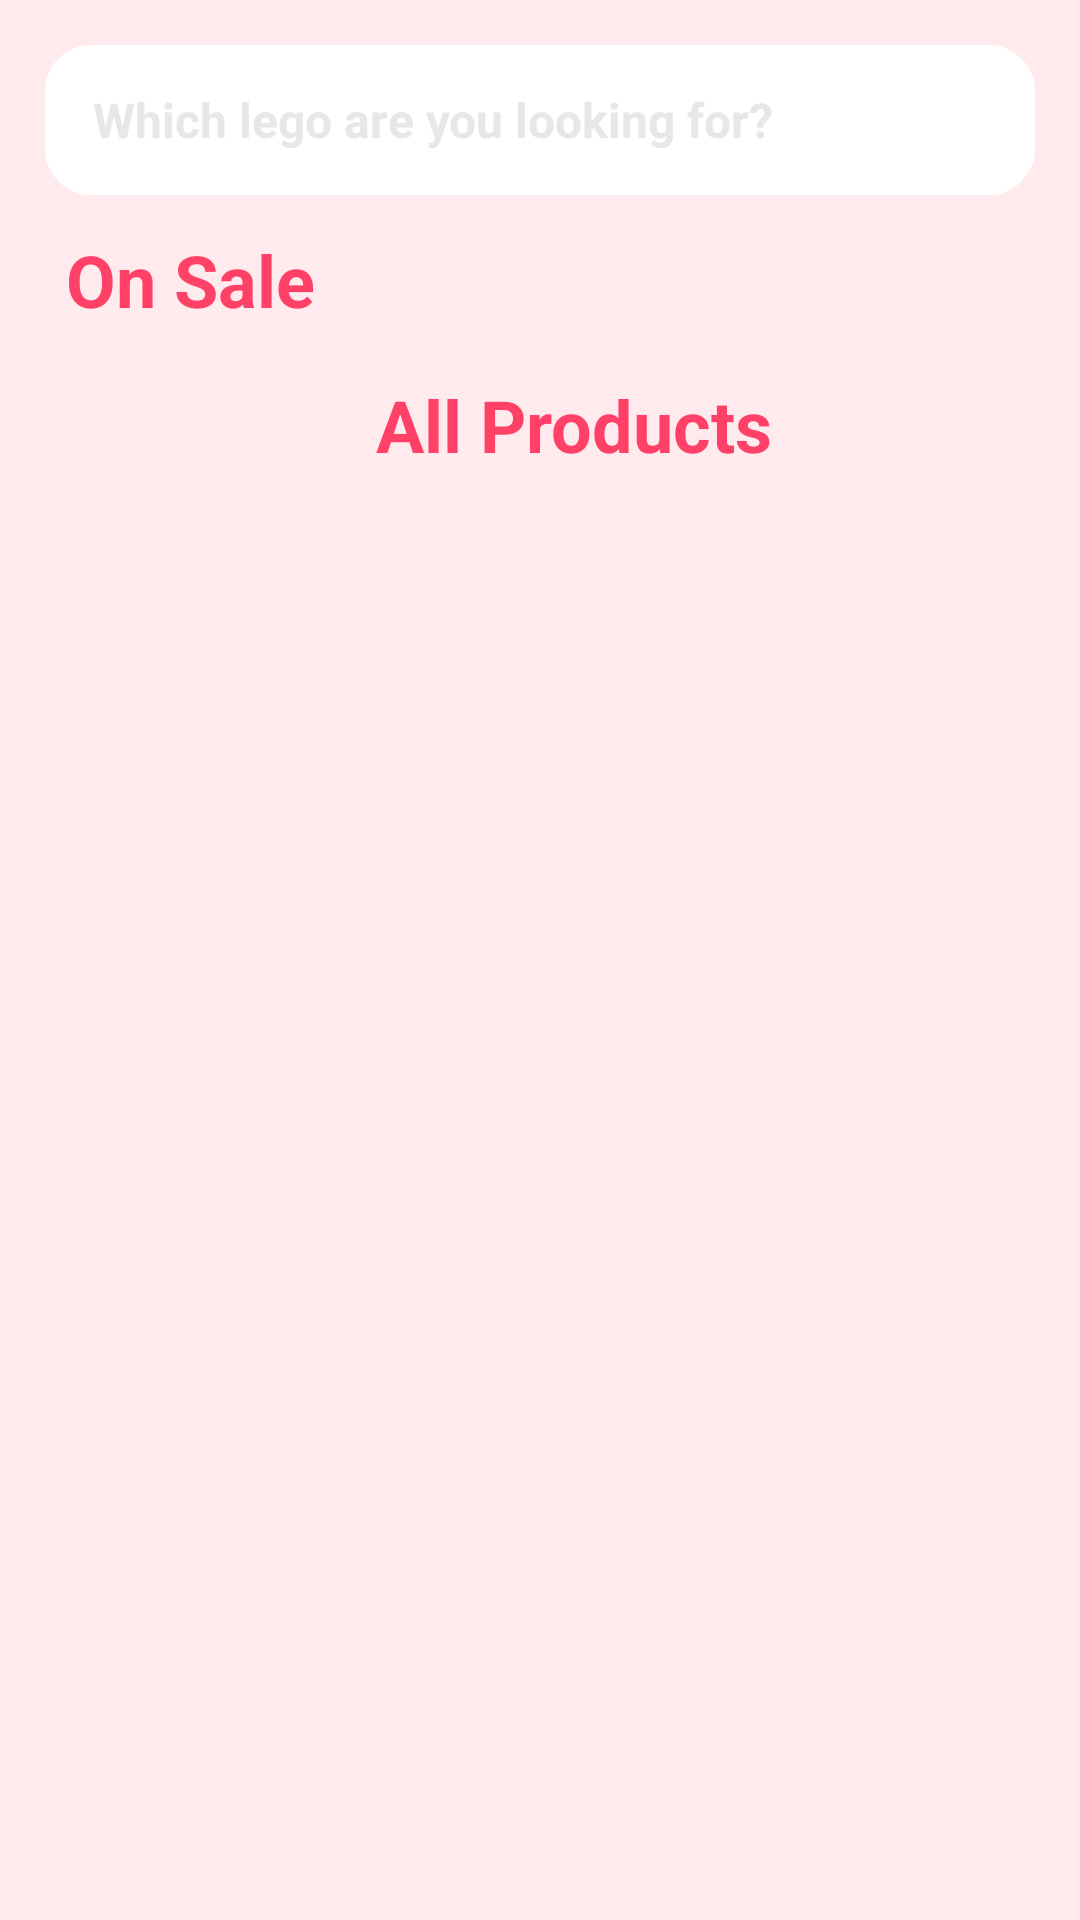

Here is an Android app screen rendered from its layout file. Give the layout XML and the strings, colors and styles it references.
<!-- AndroidManifest.xml: application theme Theme.FProjectSB -->
<!-- res/layout/fragment_home.xml -->
<?xml version="1.0" encoding="utf-8"?>
<androidx.constraintlayout.widget.ConstraintLayout xmlns:android="http://schemas.android.com/apk/res/android"
    xmlns:app="http://schemas.android.com/apk/res-auto"
    xmlns:tools="http://schemas.android.com/tools"
    android:layout_width="match_parent"
    android:layout_height="match_parent"
    android:background="@color/pinky_flu"
    tools:context=".ui.home.HomeFragment">

    <androidx.core.widget.NestedScrollView
        android:layout_width="match_parent"
        android:layout_height="match_parent"
        app:layout_constraintBottom_toBottomOf="parent"
        app:layout_constraintEnd_toEndOf="parent"
        app:layout_constraintStart_toStartOf="parent"
        app:layout_constraintTop_toTopOf="parent">

        <androidx.constraintlayout.widget.ConstraintLayout
            android:layout_width="match_parent"
            android:layout_height="wrap_content"
            android:backgroundTint="@color/pinky_flu">

            <androidx.appcompat.widget.Toolbar
                android:id="@+id/toolbar"
                android:layout_width="0dp"
                android:layout_height="50dp"
                android:layout_margin="15dp"
                android:background="@drawable/round_outline"
                android:elevation="10dp"
                app:layout_constraintEnd_toEndOf="parent"
                app:layout_constraintHorizontal_bias="0.0"
                app:layout_constraintStart_toStartOf="parent"
                app:layout_constraintTop_toTopOf="parent">

                <TextView
                    android:id="@+id/tv_search"
                    android:layout_width="wrap_content"
                    android:layout_height="wrap_content"
                    android:layout_marginStart="12dp"
                    android:layout_marginTop="8dp"
                    android:text="Which lego are you looking for?"
                    android:textAlignment="textStart"
                    android:textColor="@color/gray"
                    android:textSize="16sp"
                    android:textStyle="bold"
                    app:layout_constraintBottom_toTopOf="@+id/textView2"
                    app:layout_constraintStart_toStartOf="@+id/toolbar"
                    app:layout_constraintTop_toTopOf="@+id/toolbar" />

                <ImageView
                    android:id="@+id/iv_profile"
                    android:layout_width="wrap_content"
                    android:layout_height="wrap_content"
                    android:layout_gravity="end"
                    android:layout_marginEnd="12dp"
                    android:layout_marginBottom="10dp"
                    android:src="@drawable/profile"
                    app:layout_constraintBottom_toBottomOf="@+id/toolbar"
                    app:layout_constraintEnd_toEndOf="@+id/toolbar"
                    app:layout_constraintTop_toTopOf="@+id/toolbar" />
            </androidx.appcompat.widget.Toolbar>

            <TextView
                android:id="@+id/tv_onSale"
                android:layout_width="0dp"
                android:layout_height="match_parent"
                android:layout_marginStart="22dp"
                android:layout_marginTop="12dp"
                android:text="On Sale"
                android:textAlignment="viewStart"
                android:textColor="@color/pink"
                android:textSize="24sp"
                android:textStyle="bold"
                app:layout_constraintEnd_toEndOf="parent"
                app:layout_constraintStart_toStartOf="parent"
                app:layout_constraintTop_toBottomOf="@+id/toolbar" />

            <androidx.recyclerview.widget.RecyclerView
                android:id="@+id/rvSale"
                android:layout_width="match_parent"
                android:layout_height="wrap_content"
                android:orientation="horizontal"
                app:layoutManager="androidx.recyclerview.widget.LinearLayoutManager"
                app:layout_constraintEnd_toEndOf="parent"
                app:layout_constraintStart_toStartOf="parent"
                app:layout_constraintTop_toBottomOf="@+id/tv_onSale"
                tools:listitem="@layout/item_sale_product" />

            <androidx.recyclerview.widget.RecyclerView
                android:id="@+id/rvAll"
                android:layout_width="match_parent"
                android:layout_height="match_parent"
                android:orientation="vertical"
                app:layoutManager="androidx.recyclerview.widget.LinearLayoutManager"
                app:layout_constraintEnd_toEndOf="parent"
                app:layout_constraintHorizontal_bias="0.0"
                app:layout_constraintStart_toStartOf="parent"
                app:layout_constraintTop_toBottomOf="@+id/tv_allProducts"
                tools:listitem="@layout/item_products" />

            <TextView
                android:id="@+id/tv_allProducts"
                android:layout_width="0dp"
                android:layout_height="wrap_content"
                android:layout_marginStart="22dp"
                android:layout_marginTop="16dp"
                android:text="All Products"
                android:textAlignment="center"
                android:textColor="@color/pink"
                android:textSize="24sp"
                android:textStyle="bold"
                app:layout_constraintBottom_toTopOf="@+id/rvAll"
                app:layout_constraintEnd_toEndOf="parent"
                app:layout_constraintStart_toStartOf="parent"
                app:layout_constraintTop_toBottomOf="@+id/rvSale"
                app:layout_constraintVertical_bias="0.443" />

        </androidx.constraintlayout.widget.ConstraintLayout>
    </androidx.core.widget.NestedScrollView>

    <ProgressBar
        android:id="@+id/progressBar"
        style="?android:attr/progressBarStyle"
        android:layout_width="wrap_content"
        android:layout_height="wrap_content"
        android:visibility="invisible"
        app:layout_constraintBottom_toBottomOf="parent"
        app:layout_constraintEnd_toEndOf="parent"
        app:layout_constraintStart_toStartOf="parent"
        app:layout_constraintTop_toTopOf="parent" />

</androidx.constraintlayout.widget.ConstraintLayout>
<!-- res/layout/item_sale_product.xml (included above) -->
<?xml version="1.0" encoding="utf-8"?>
<androidx.constraintlayout.widget.ConstraintLayout xmlns:android="http://schemas.android.com/apk/res/android"
    xmlns:app="http://schemas.android.com/apk/res-auto"
    xmlns:tools="http://schemas.android.com/tools"
    android:layout_width="wrap_content"
    android:layout_height="wrap_content"
    android:layout_margin="8dp"
    android:padding="8dp"
    tools:context=".ui.home.HomeFragment">

    <androidx.cardview.widget.CardView
        android:id="@+id/cardView"
        android:layout_width="144dp"
        android:layout_height="264dp"
        app:cardCornerRadius="10dp"
        app:layout_constraintBottom_toBottomOf="parent"
        app:layout_constraintEnd_toEndOf="parent"
        app:layout_constraintStart_toStartOf="parent"
        app:layout_constraintTop_toTopOf="parent"
        tools:ignore="MissingConstraints">
        <androidx.constraintlayout.widget.ConstraintLayout
            android:layout_width="match_parent"
            android:layout_height="match_parent">

            <ImageView
                android:id="@+id/iv_product"
                android:layout_width="136dp"
                android:layout_height="129dp"
                android:layout_marginStart="4dp"
                android:layout_marginTop="4dp"
                android:layout_marginEnd="4dp"
                android:background="@drawable/round_outline"
                android:contentDescription="TODO"
                app:layout_constraintEnd_toEndOf="parent"
                app:layout_constraintHorizontal_bias="0.444"
                app:layout_constraintStart_toStartOf="parent"
                app:layout_constraintTop_toTopOf="parent"
                tools:ignore="MissingConstraints"
                tools:src="@tools:sample/avatars" />

            <TextView
                android:id="@+id/tv_title"
                android:layout_width="133dp"
                android:layout_height="48dp"
                android:layout_marginStart="8dp"
                android:layout_marginTop="8dp"
                android:layout_marginEnd="4dp"
                android:background="@drawable/round_outline"
                android:lines="2"
                android:text="Title"
                android:textColor="@color/black"
                android:textColorHint="@color/gray"
                android:textStyle="bold"
                app:layout_constraintBottom_toTopOf="@+id/tv_rate"
                app:layout_constraintEnd_toEndOf="parent"
                app:layout_constraintStart_toStartOf="parent"
                app:layout_constraintTop_toBottomOf="@+id/iv_product"
                app:layout_constraintVertical_bias="0.142" />

            <TextView
                android:id="@+id/tv_rate"
                android:layout_width="29dp"
                android:layout_height="18dp"
                android:layout_marginStart="8dp"
                android:layout_marginBottom="8dp"
                android:background="@drawable/round_outline"
                android:gravity="left|center_vertical"
                android:lines="2"
                android:text="Rate"
                android:textColor="@color/ocean"
                android:textColorHint="@color/gray"
                android:textStyle="bold"
                app:layout_constraintBottom_toTopOf="@+id/tv_price"
                app:layout_constraintEnd_toStartOf="@+id/tv_salePrice"
                app:layout_constraintHorizontal_bias="0.0"
                app:layout_constraintStart_toStartOf="parent" />

            <TextView
                android:id="@+id/tv_price"
                android:layout_width="wrap_content"
                android:layout_height="wrap_content"
                android:layout_marginStart="8dp"
                android:layout_marginBottom="28dp"
                android:background="@drawable/round_outline"
                android:text="@string/price"
                android:textAllCaps="false"
                android:textColor="@color/black"
                android:textColorHint="@color/gray"
                android:textStyle="bold"
                app:layout_constraintBottom_toBottomOf="parent"
                app:layout_constraintEnd_toEndOf="@+id/tv_rate"
                app:layout_constraintHorizontal_bias="0.0"
                app:layout_constraintStart_toStartOf="parent" />

            <TextView
                android:id="@+id/tv_salePrice"
                android:layout_width="wrap_content"
                android:layout_height="wrap_content"
                android:layout_marginEnd="8dp"
                android:layout_marginBottom="8dp"
                android:background="@drawable/round_outline"
                android:text="SalePrice"
                android:textColor="@color/black"
                android:textColorHint="@color/gray"
                android:textStyle="bold"
                app:layout_constraintBottom_toBottomOf="parent"
                app:layout_constraintEnd_toEndOf="parent"
                app:layout_constraintTop_toBottomOf="@+id/tv_title"
                app:layout_constraintVertical_bias="0.541" />



            <com.airbnb.lottie.LottieAnimationView
                android:id="@+id/lottieFavorite"
                android:layout_width="27dp"
                android:layout_height="26dp"
                app:layout_constraintBottom_toBottomOf="parent"
                app:layout_constraintEnd_toEndOf="parent"
                app:layout_constraintHorizontal_bias="0.965"
                app:layout_constraintStart_toStartOf="parent"
                app:layout_constraintTop_toTopOf="parent"
                app:layout_constraintVertical_bias="0.983"
                app:lottie_autoPlay="true"
                app:lottie_rawRes="@raw/lottiepinkheart"
                tools:ignore="MissingConstraints" />

        </androidx.constraintlayout.widget.ConstraintLayout>
    </androidx.cardview.widget.CardView>
</androidx.constraintlayout.widget.ConstraintLayout>
<!-- res/layout/item_products.xml (included above) -->
<?xml version="1.0" encoding="utf-8"?>
<androidx.constraintlayout.widget.ConstraintLayout xmlns:android="http://schemas.android.com/apk/res/android"
    xmlns:app="http://schemas.android.com/apk/res-auto"
    xmlns:tools="http://schemas.android.com/tools"
    android:id="@+id/ConstraintLayout"
    android:layout_width="match_parent"
    android:layout_height="wrap_content"
    android:layout_margin="8dp"
    android:padding="8dp"
    tools:context=".ui.cart.CartFragment">

    <androidx.cardview.widget.CardView
        android:id="@+id/cardView"
        android:layout_width="0dp"
        android:layout_height="wrap_content"
        app:cardCornerRadius="15dp"
        app:layout_constraintBottom_toBottomOf="parent"
        app:layout_constraintEnd_toEndOf="parent"
        app:layout_constraintStart_toStartOf="parent"
        app:layout_constraintTop_toTopOf="parent"
        tools:ignore="MissingConstraints">

    <androidx.constraintlayout.widget.ConstraintLayout
        android:layout_width="match_parent"
        android:layout_height="match_parent">

        <ImageView
            android:id="@+id/iv_products"
            android:layout_width="123dp"
            android:layout_height="129dp"
            android:layout_marginStart="4dp"
            android:background="@drawable/round_outline"
            android:contentDescription="@string/todo"
            app:layout_constraintBottom_toBottomOf="parent"
            app:layout_constraintStart_toStartOf="parent"
            app:layout_constraintTop_toTopOf="parent"
            app:layout_constraintVertical_bias="0.468"
            tools:src="@tools:sample/avatars" />

        <TextView
            android:id="@+id/tv_title"
            android:layout_width="175dp"
            android:layout_height="80dp"
            android:layout_marginStart="16dp"
            android:layout_marginTop="4dp"
            android:layout_marginEnd="24dp"
            android:text="@string/title"
            android:textColor="@color/black"
            android:textColorHint="@color/gray"
            android:textSize="16sp"
            android:textStyle="bold"
            app:layout_constraintBottom_toTopOf="@+id/tv_price"
            app:layout_constraintEnd_toEndOf="parent"
            app:layout_constraintHorizontal_bias="0.0"
            app:layout_constraintStart_toEndOf="@+id/iv_products"
            app:layout_constraintTop_toTopOf="parent" />

        <TextView
            android:id="@+id/tv_price"
            android:layout_width="wrap_content"
            android:layout_height="wrap_content"
            android:layout_marginStart="16dp"
            android:layout_marginTop="8dp"
            android:text="@string/Price"
            android:textColor="@color/black"
            android:textColorHint="@color/gray"
            android:textStyle="bold"
            app:layout_constraintBottom_toTopOf="@+id/tv_rate"
            app:layout_constraintStart_toEndOf="@+id/iv_products"
            app:layout_constraintTop_toBottomOf="@+id/tv_title" />

        <TextView
            android:id="@+id/tv_salePrice"
            android:layout_width="wrap_content"
            android:layout_height="wrap_content"
            android:layout_marginEnd="24dp"
            android:text="@string/salePrice"
            android:textColor="@color/black"
            android:textColorHint="@color/gray"
            android:textStyle="bold"
            app:layout_constraintBottom_toBottomOf="@+id/tv_price"
            app:layout_constraintEnd_toEndOf="parent"
            app:layout_constraintTop_toTopOf="@+id/tv_price" />

        <TextView
            android:id="@+id/tv_rate"
            android:layout_width="wrap_content"
            android:layout_height="wrap_content"
            android:layout_marginStart="16dp"
            android:layout_marginBottom="4dp"
            android:background="@color/white"
            android:text="@string/rate"
            android:textColor="@color/ocean"
            android:textColorHint="@color/gray"
            android:textStyle="bold"
            app:layout_constraintBottom_toBottomOf="parent"
            app:layout_constraintStart_toEndOf="@+id/iv_products"
            app:layout_constraintTop_toBottomOf="@+id/tv_price" />

        <com.airbnb.lottie.LottieAnimationView
            android:id="@+id/lottieFavorite"
            android:layout_width="29dp"
            android:layout_height="32dp"
            android:layout_marginEnd="12dp"
            app:layout_constraintBottom_toTopOf="@+id/tv_salePrice"
            app:layout_constraintEnd_toEndOf="parent"
            app:layout_constraintTop_toTopOf="parent"
            app:layout_constraintVertical_bias="0.057"
            app:lottie_autoPlay="true"
            app:lottie_rawRes="@raw/lottiepinkheart"
            tools:ignore="MissingConstraints" />


    </androidx.constraintlayout.widget.ConstraintLayout>
    </androidx.cardview.widget.CardView>
</androidx.constraintlayout.widget.ConstraintLayout>
<!-- resources referenced by this layout -->
<resources>
  <color name="black">#FF000000</color>
  <color name="gray">#E7E7E7</color>
  <color name="ocean">#009688</color>
  <color name="pink">#FF4168 </color>
  <color name="pinky_flu">#FFEAEE </color>
  <color name="white">#FFFFFFFF</color>
  <!-- drawable round_outline (drawable) -->
  <?xml version="1.0" encoding="utf-8"?>
  <shape
      xmlns:android="http://schemas.android.com/apk/res/android"
      android:shape="rectangle">
      <corners
          android:radius="15dp" />
      
      <stroke
          android:width="1dp"
          android:color="#FFFFFF" />
      
      <solid
          android:color="#FFFFFF" />
  </shape>
  <string name="Price">Price</string>
  <string name="price">Price</string>
  <string name="rate">Rate</string>
  <string name="salePrice">SalePrice</string>
  <string name="title">Title</string>
  <string name="todo">TODO</string>
  <style name="Theme.FProjectSB" parent="Base.Theme.FProjectSB" />
  <style name="Base.Theme.FProjectSB" parent="Theme.Material3.DayNight.NoActionBar">
          <item name="android:statusBarColor">
              @android:color/transparent
          </item>
      </style>
</resources>
